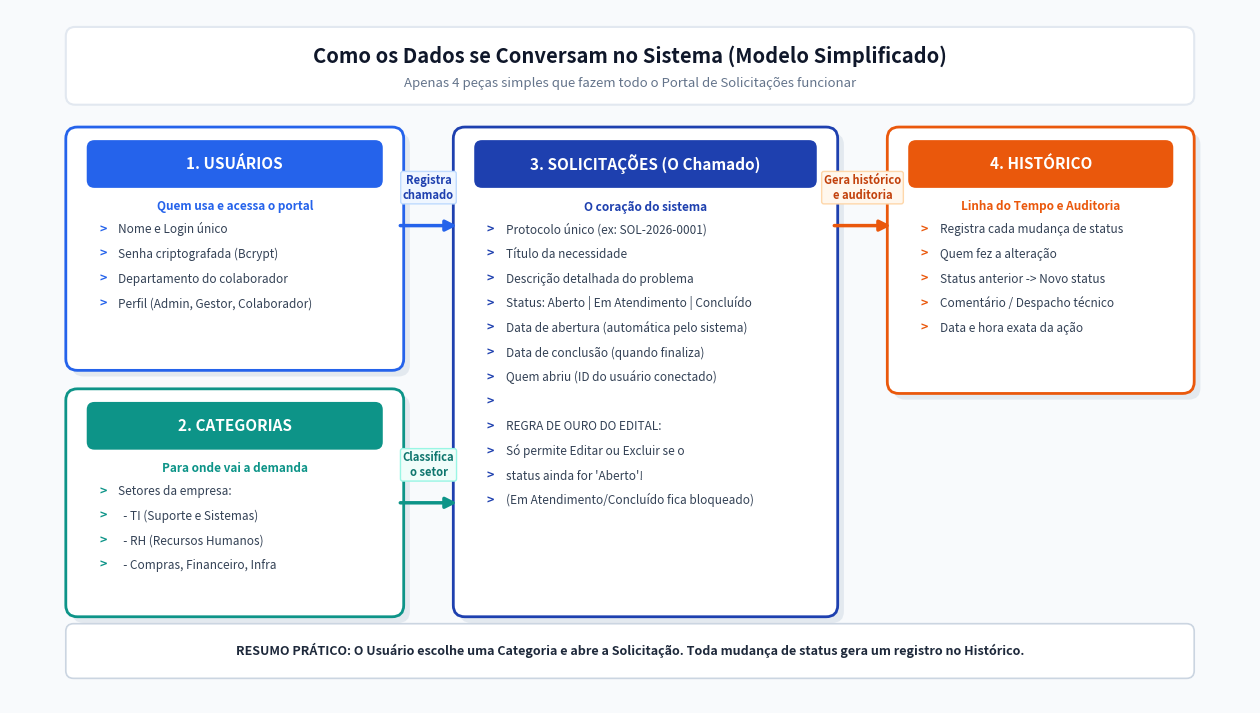

Generate this figure with matplotlib: (Note: this script raises an exception after producing the figure.)
import matplotlib.pyplot as plt
import matplotlib.patches as patches

def main():
    fig, ax = plt.subplots(figsize=(16, 9), dpi=240)
    ax.set_facecolor('#F8FAFC')
    fig.patch.set_facecolor('#F8FAFC')
    ax.set_xlim(0, 16)
    ax.set_ylim(0, 9)
    ax.axis('off')

    # Top Header
    header_box = patches.FancyBboxPatch(
        (0.8, 7.85), 14.4, 0.85,
        boxstyle="round,pad=0.08,rounding_size=0.12",
        edgecolor='#E2E8F0', facecolor='#FFFFFF', linewidth=1.5, zorder=2
    )
    ax.add_patch(header_box)
    ax.text(8.0, 8.4, "Como os Dados se Conversam no Sistema (Modelo Simplificado)",
            ha='center', va='center', fontsize=14.5, fontweight='bold', color='#0F172A')
    ax.text(8.0, 8.04, "Apenas 4 peças simples que fazem todo o Portal de Solicitações funcionar",
            ha='center', va='center', fontsize=9.5, color='#64748B')

    # Helper function for friendly cards
    def create_card(x, y, w, h, step_num, title, subtitle, bullets, theme_color, bg_color='#FFFFFF'):
        shadow = patches.FancyBboxPatch(
            (x + 0.08, y - h - 0.08), w, h,
            boxstyle="round,pad=0.08,rounding_size=0.15",
            edgecolor='none', facecolor='#CBD5E1', alpha=0.45, zorder=1
        )
        ax.add_patch(shadow)

        card = patches.FancyBboxPatch(
            (x, y - h), w, h,
            boxstyle="round,pad=0.08,rounding_size=0.15",
            edgecolor=theme_color, facecolor=bg_color, linewidth=2.0, zorder=2
        )
        ax.add_patch(card)

        # Header Pill
        pill = patches.FancyBboxPatch(
            (x + 0.25, y - 0.65), w - 0.5, 0.5,
            boxstyle="round,pad=0.06,rounding_size=0.1",
            edgecolor='none', facecolor=theme_color, zorder=3
        )
        ax.add_patch(pill)

        ax.text(x + w/2.0, y - 0.40, f"{step_num}. {title}",
                ha='center', va='center', fontsize=11, fontweight='bold', color='#FFFFFF', zorder=4)

        ax.text(x + w/2.0, y - 0.95, subtitle,
                ha='center', va='center', fontsize=8.5, fontweight='bold', color=theme_color, zorder=4)

        # Bullets
        curr_y = y - 1.30
        for b in bullets:
            ax.text(x + 0.35, curr_y, ">", fontsize=9, fontweight='bold', color=theme_color, zorder=4)
            ax.text(x + 0.60, curr_y, b, fontsize=8.5, color='#334155', zorder=4)
            curr_y -= 0.32

    # CARD 1: USUÁRIOS
    create_card(
        x=0.8, y=7.4, w=4.2, h=3.0,
        step_num="1", title="USUÁRIOS",
        subtitle="Quem usa e acessa o portal",
        bullets=[
            "Nome e Login único",
            "Senha criptografada (Bcrypt)",
            "Departamento do colaborador",
            "Perfil (Admin, Gestor, Colaborador)"
        ],
        theme_color="#2563EB"
    )

    # CARD 2: CATEGORIAS
    create_card(
        x=0.8, y=4.0, w=4.2, h=2.8,
        step_num="2", title="CATEGORIAS",
        subtitle="Para onde vai a demanda",
        bullets=[
            "Setores da empresa:",
            "  - TI (Suporte e Sistemas)",
            "  - RH (Recursos Humanos)",
            "  - Compras, Financeiro, Infra"
        ],
        theme_color="#0D9488"
    )

    # CARD 3: SOLICITAÇÕES (CENTRAL)
    create_card(
        x=5.8, y=7.4, w=4.8, h=6.2,
        step_num="3", title="SOLICITAÇÕES (O Chamado)",
        subtitle="O coração do sistema",
        bullets=[
            "Protocolo único (ex: SOL-2026-0001)",
            "Título da necessidade",
            "Descrição detalhada do problema",
            "Status: Aberto | Em Atendimento | Concluído",
            "Data de abertura (automática pelo sistema)",
            "Data de conclusão (quando finaliza)",
            "Quem abriu (ID do usuário conectado)",
            "",
            "REGRA DE OURO DO EDITAL:",
            "Só permite Editar ou Excluir se o",
            "status ainda for 'Aberto'!",
            "(Em Atendimento/Concluído fica bloqueado)"
        ],
        theme_color="#1E40AF"
    )

    # CARD 4: HISTÓRICO DE AUDITORIA
    create_card(
        x=11.4, y=7.4, w=3.8, h=3.3,
        step_num="4", title="HISTÓRICO",
        subtitle="Linha do Tempo e Auditoria",
        bullets=[
            "Registra cada mudança de status",
            "Quem fez a alteração",
            "Status anterior -> Novo status",
            "Comentário / Despacho técnico",
            "Data e hora exata da ação"
        ],
        theme_color="#EA580C"
    )

    # CONNECTING ARROWS

    # Arrow 1: Usuários -> Solicitações
    ax.annotate(
        "", xy=(5.8, 6.2), xytext=(5.0, 6.2),
        arrowprops=dict(arrowstyle="-|>", color="#2563EB", lw=2.5, mutation_scale=16)
    )
    ax.text(5.4, 6.55, "Registra\nchamado", color='#1E40AF', fontsize=8, fontweight='bold', ha='center',
            bbox=dict(boxstyle="round,pad=0.2", facecolor="#EFF6FF", edgecolor="#BFDBFE", lw=1))

    # Arrow 2: Categorias -> Solicitações
    ax.annotate(
        "", xy=(5.8, 2.6), xytext=(5.0, 2.6),
        arrowprops=dict(arrowstyle="-|>", color="#0D9488", lw=2.5, mutation_scale=16)
    )
    ax.text(5.4, 2.95, "Classifica\no setor", color='#0F766E', fontsize=8, fontweight='bold', ha='center',
            bbox=dict(boxstyle="round,pad=0.2", facecolor="#F0FDFA", edgecolor="#99F6E4", lw=1))

    # Arrow 3: Solicitações -> Histórico
    ax.annotate(
        "", xy=(11.4, 6.2), xytext=(10.6, 6.2),
        arrowprops=dict(arrowstyle="-|>", color="#EA580C", lw=2.5, mutation_scale=16)
    )
    ax.text(11.0, 6.55, "Gera histórico\ne auditoria", color='#C2410C', fontsize=8, fontweight='bold', ha='center',
            bbox=dict(boxstyle="round,pad=0.2", facecolor="#FFF7ED", edgecolor="#FED7AA", lw=1))

    # Bottom Summary Box
    expl_box = patches.FancyBboxPatch(
        (0.8, 0.4), 14.4, 0.55,
        boxstyle="round,pad=0.08,rounding_size=0.1",
        edgecolor='#CBD5E1', facecolor='#FFFFFF', linewidth=1.2, zorder=2
    )
    ax.add_patch(expl_box)
    ax.text(8.0, 0.68, "RESUMO PRÁTICO: O Usuário escolhe uma Categoria e abre a Solicitação. Toda mudança de status gera um registro no Histórico.",
            ha='center', va='center', fontsize=9, fontweight='bold', color='#1E293B')

    plt.savefig('docs/modelo_banco_dados.jpg', bbox_inches='tight', facecolor=fig.get_facecolor(), edgecolor='none')
    print("Clean diagram without font warnings generated successfully.")

if __name__ == '__main__':
    main()
